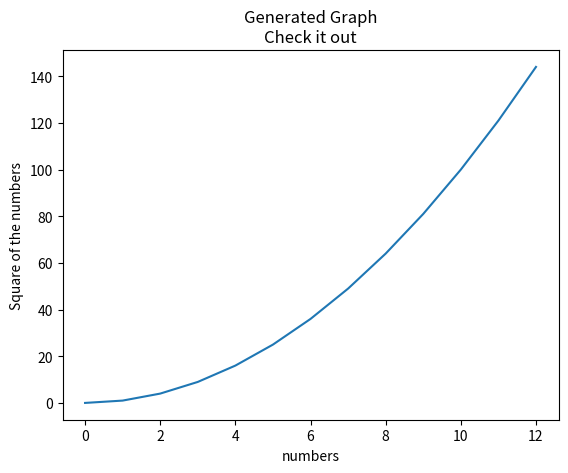

Here is the Python script that generated this plot:
import matplotlib.pyplot as plt
plt.plot([0, 1, 2, 3, 4, 5, 6, 7, 8, 9, 10, 11, 12], [0, 1, 4, 9, 16, 25, 36, 49, 64, 81, 100, 121, 144])
plt.xlabel("numbers")
plt.ylabel("Square of the numbers")
plt.title("Generated Graph\nCheck it out")
plt.show()